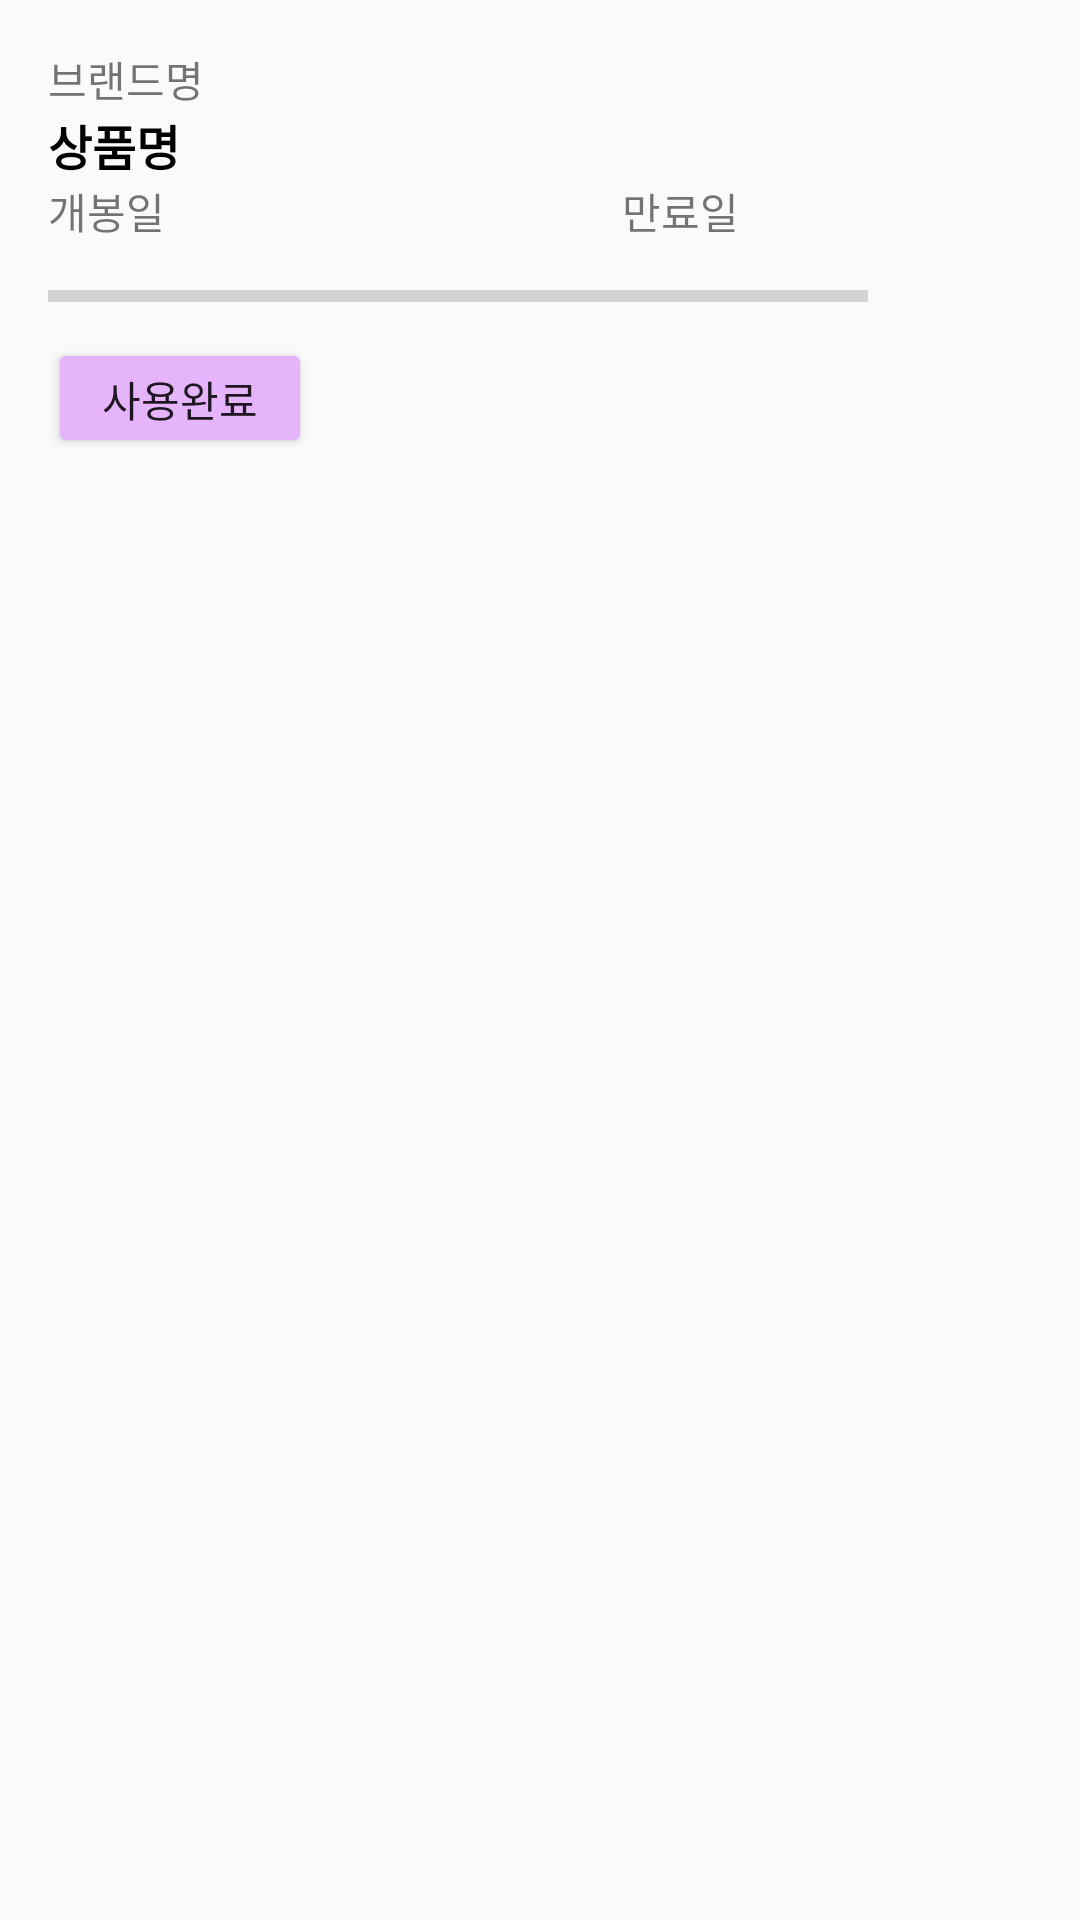

Layout XML and referenced resources for this Android screen:
<!-- AndroidManifest.xml: application theme AppTheme -->
<!-- res/layout/item.xml -->
<?xml version="1.0" encoding="utf-8"?>
<LinearLayout xmlns:android="http://schemas.android.com/apk/res/android"
    xmlns:app="http://schemas.android.com/apk/res-auto"
    android:id="@+id/item_layout"
    android:orientation="vertical"
    android:layout_width="match_parent"
    android:layout_height="match_parent"
    android:padding="16dp">
    <LinearLayout
        android:layout_width="match_parent"
        android:layout_height="wrap_content"
        android:orientation="horizontal">
        <TextView
            android:id="@+id/lpi_tvBrand"
            android:layout_width="match_parent"
            android:layout_height="wrap_content"
            android:layout_weight="1"
            android:text="브랜드명" />

        <TextView
            android:id="@+id/tvKind"
            android:layout_width="match_parent"
            android:layout_height="wrap_content"
            android:layout_weight="1"
            android:gravity="right" />
    </LinearLayout>

    <TextView
        android:id="@+id/lpi_tvName"
        android:layout_width="378dp"
        android:layout_height="wrap_content"
        android:text="상품명"
        android:textColor="#000000"
        android:textSize="16sp"
        android:textStyle="bold" />

    <LinearLayout
        android:layout_width="378dp"
        android:layout_height="wrap_content"
        android:orientation="horizontal">

        <TextView
            android:id="@+id/ca_tvOpen"
            android:layout_width="44dp"
            android:layout_height="wrap_content"
            android:layout_weight="1"
            android:text="개봉일" />

        <TextView
            android:id="@+id/ca_tvExp"
            android:layout_width="wrap_content"
            android:layout_height="wrap_content"
            android:layout_weight="1"
            android:text="만료일" />
    </LinearLayout>

    <LinearLayout
        android:layout_width="match_parent"
        android:layout_height="28dp"
        android:layout_marginTop="4dp"
        android:gravity="center_vertical"
        android:orientation="horizontal">

        <ProgressBar
            android:id="@+id/aip_pbUsage"
            style="?android:attr/progressBarStyleHorizontal"
            android:layout_width="match_parent"
            android:layout_height="match_parent"
            android:progressTint="#878585"
            android:layout_weight="1" />

        <ImageView
            android:id="@+id/ivDel"
            android:layout_width="match_parent"
            android:layout_height="match_parent"
            android:layout_weight="5"
            app:srcCompat="@drawable/delete_icon" />

    </LinearLayout>

    <Button
        android:id="@+id/btComplete"
        android:layout_width="wrap_content"
        android:layout_height="40dp"
        android:backgroundTint="#e6b4fa"
        android:text="사용완료" />
</LinearLayout>
<!-- resources referenced by this layout -->
<resources>
  <style name="AppTheme" parent="Theme.AppCompat.Light.DarkActionBar">
          <item name="colorPrimary">#c3b0eb</item>
  
          
      </style>
</resources>
